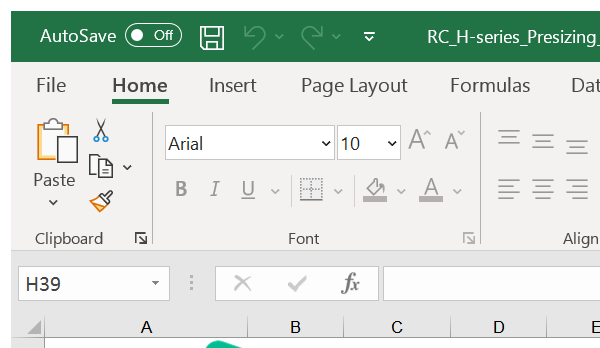
Task: ITO Rc Project Citrix Version
Workflow: EnterTechData

Step 1: Attach Window 'excel.exe Presizing-RC_...' on the element in window 'RC_H-series_Presizing_5-0-0-23.xlsm - Excel' (excel.exe)

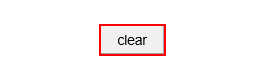
Step 2: click on the shape 'Rectangle'

Step 3: Attach Window 'Presizing Xlmain' on the element in window 'Presizing-RC_5-0-0-11_27_09_2021.xlsm - Excel' (excel.exe) (no picture)

Step 4: click on the shape (same screen as step 2)

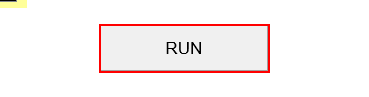
Step 5: Anchor Find Element 'shape  Rectangle' on the shape 'Rectangle'
